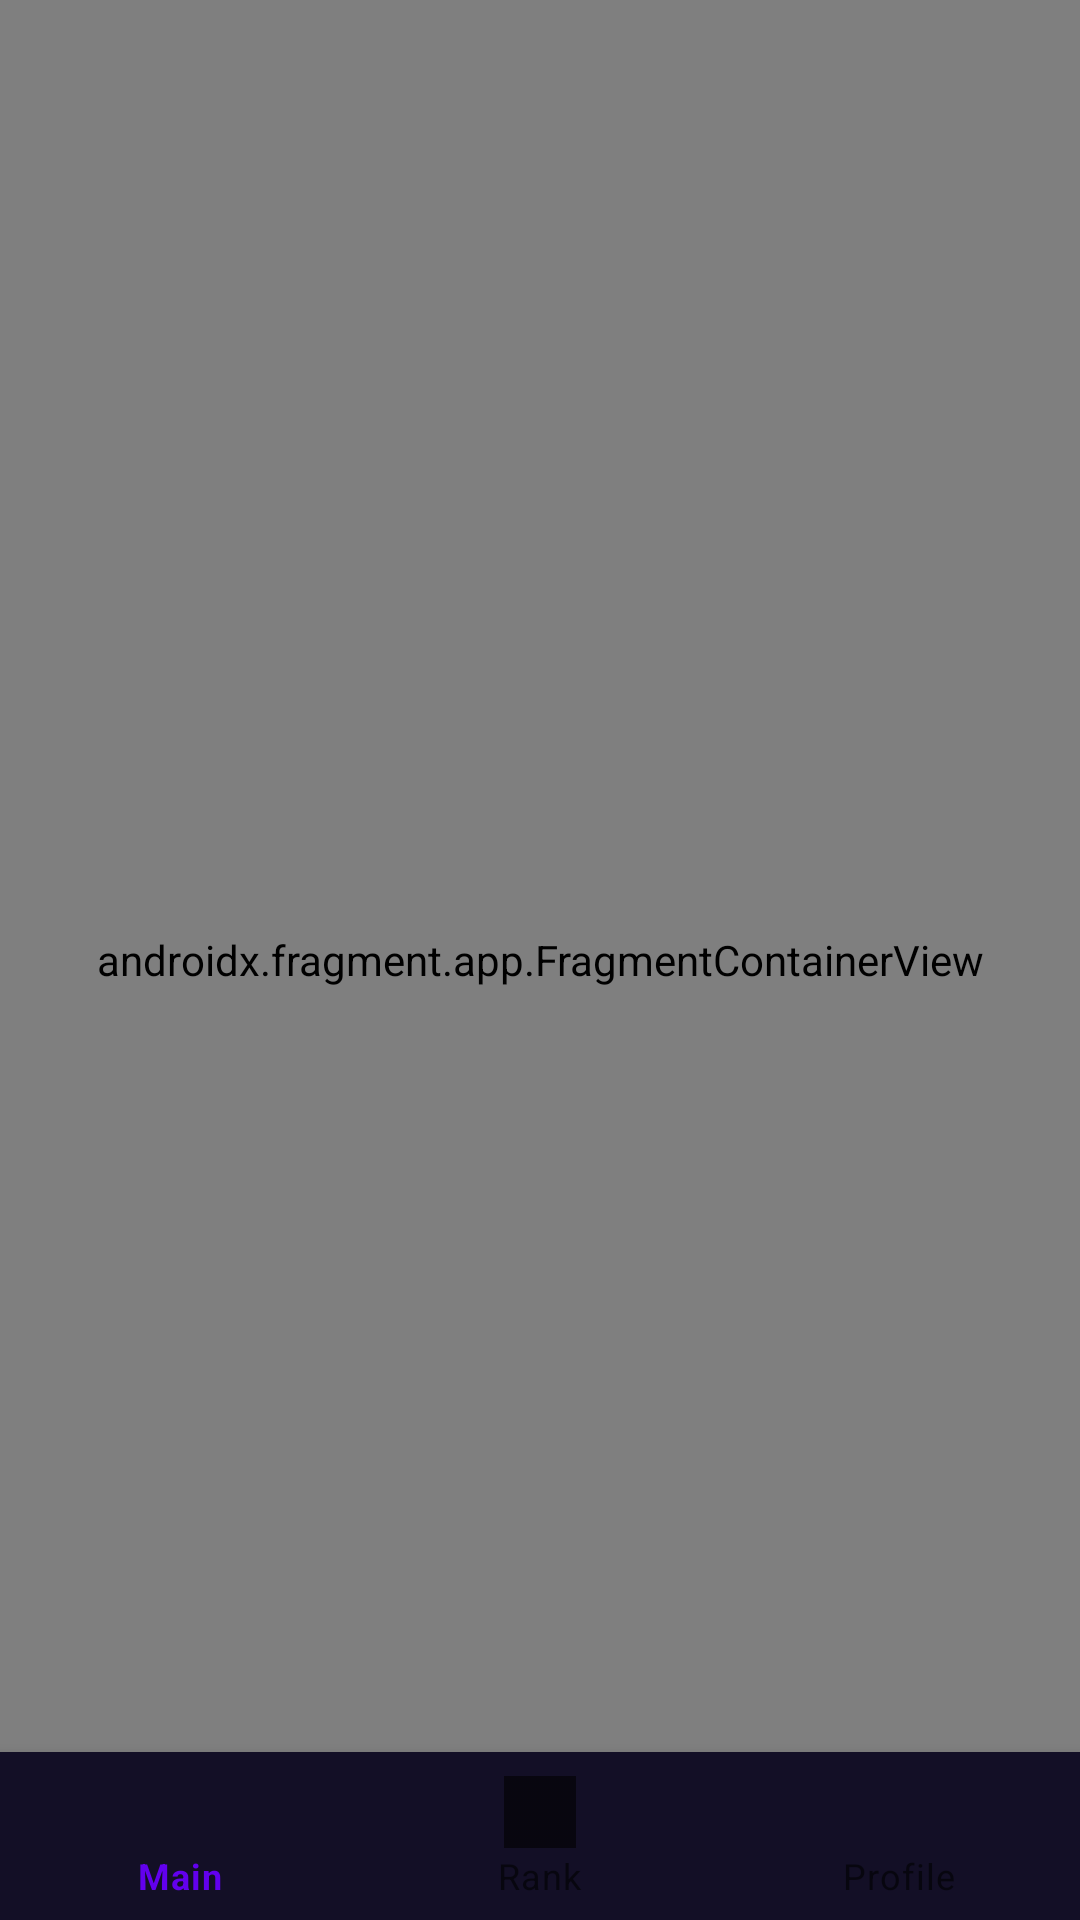

Produce the Android XML layout that renders to this screen, including the resource entries it uses.
<!-- AndroidManifest.xml: application theme Theme.AzaSportsQuizViktoryn -->
<!-- res/layout/activity_main.xml -->
<?xml version="1.0" encoding="utf-8"?>
<androidx.constraintlayout.widget.ConstraintLayout xmlns:android="http://schemas.android.com/apk/res/android"
    xmlns:app="http://schemas.android.com/apk/res-auto"
    xmlns:tools="http://schemas.android.com/tools"
    android:layout_width="match_parent"
    android:layout_height="match_parent"
    tools:context=".ui.activity.MainActivity"
    android:id="@+id/container">

    <com.google.android.material.bottomnavigation.BottomNavigationView
        android:id="@+id/bottom_nav_view"
        android:layout_width="0dp"
        android:layout_height="wrap_content"
        android:layout_marginStart="0dp"
        android:layout_marginEnd="0dp"
        android:background="#130F26"
        app:layout_constraintBottom_toBottomOf="parent"
        app:layout_constraintLeft_toLeftOf="parent"
        app:layout_constraintRight_toRightOf="parent"
        app:menu="@menu/menu"
        />

    <androidx.fragment.app.FragmentContainerView
        android:id="@+id/fr_container"
        android:layout_width="match_parent"
        android:layout_height="match_parent"
        app:layout_constraintTop_toTopOf="parent"
        app:layout_constraintStart_toStartOf="parent"
        app:layout_constraintEnd_toEndOf="parent"
        android:name="androidx.navigation.fragment.NavHostFragment"
        app:defaultNavHost="true"
        app:navGraph="@navigation/nav_graph"
        />

</androidx.constraintlayout.widget.ConstraintLayout>
<!-- resources referenced by this layout -->
<resources>
  <style name="Theme.AzaSportsQuizViktoryn" parent="Theme.MaterialComponents.DayNight.NoActionBar">
          
  
          <item name="colorOnPrimary">@color/white</item>
          
          <item name="colorOnSecondary">@color/black</item>
          
          <item name="android:statusBarColor">?attr/colorPrimaryVariant</item>
          
      </style>
  <color name="white">#FFFFFFFF</color>
  <color name="black">#FF000000</color>
</resources>
